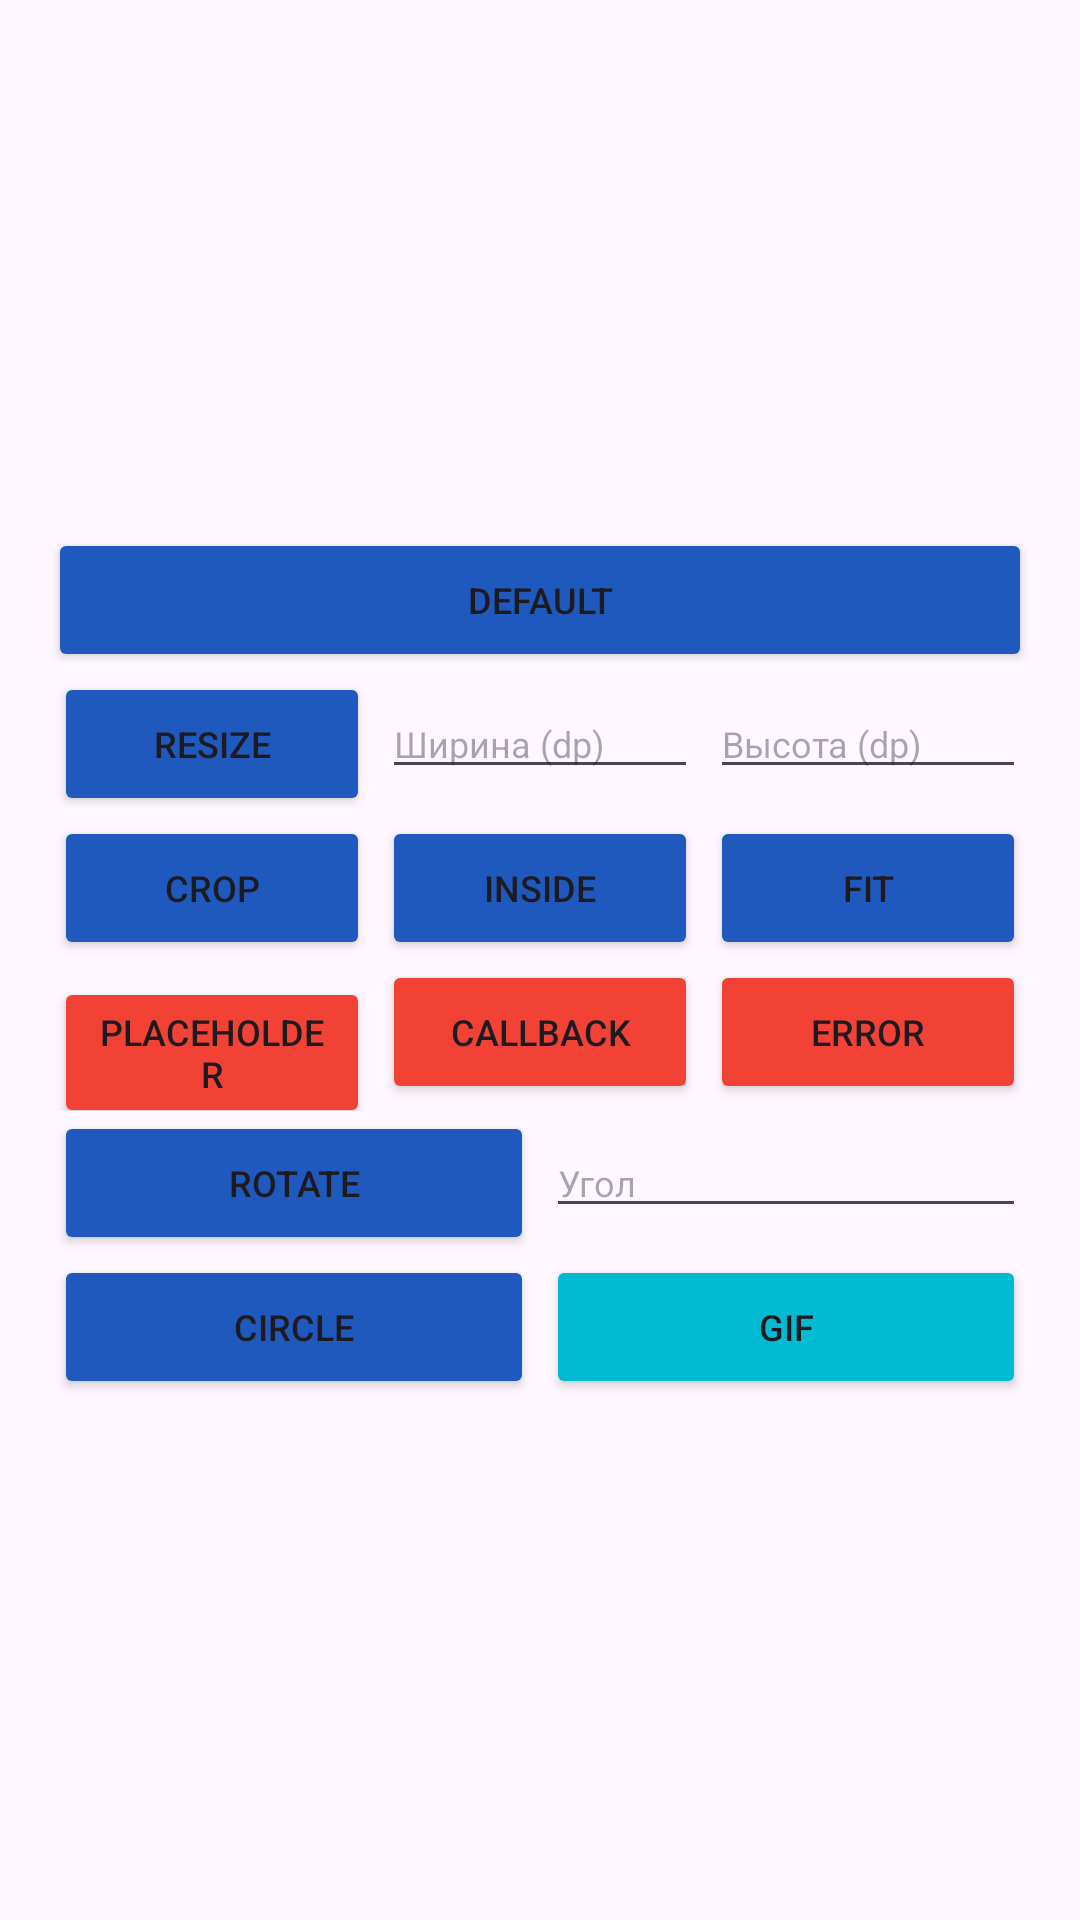

Here is an Android app screen rendered from its layout file. Give the layout XML and the strings, colors and styles it references.
<!-- AndroidManifest.xml: application theme Theme.Lab49 -->
<!-- res/layout/fragment_main.xml -->
<?xml version="1.0" encoding="utf-8"?>
<LinearLayout xmlns:android="http://schemas.android.com/apk/res/android"
    xmlns:tools="http://schemas.android.com/tools"
    android:layout_width="match_parent"
    android:layout_height="match_parent"
    android:orientation="vertical"
    tools:context=".MainFragment">

    <ImageView
        android:id="@+id/imageView"
        android:layout_width="match_parent"
        android:layout_height="0dp"
        android:layout_weight="1"
        android:src="@drawable/ic_launcher_background"
        android:padding="16dp"/>

    <LinearLayout
        android:layout_width="match_parent"
        android:layout_height="0dp"
        android:layout_weight="3"
        android:padding="16dp"
        android:orientation="vertical">

        <Button
            android:id="@+id/defaultButton"
            android:layout_width="match_parent"
            android:layout_height="wrap_content"
            android:backgroundTint="#1F59BE"
            android:textSize="12sp"
            android:text="Default"/>

        <LinearLayout
            android:layout_width="match_parent"
            android:layout_height="wrap_content"
            android:orientation="horizontal">

            <Button
                android:id="@+id/resizeButton"
                android:layout_width="0dp"
                android:layout_weight="1"
                android:layout_height="wrap_content"
                android:layout_marginHorizontal="2dp"
                android:backgroundTint="#1F59BE"
                android:textSize="12sp"
                android:text="Resize"/>

            <EditText
                android:id="@+id/widthBox"
                android:layout_width="0dp"
                android:layout_height="wrap_content"
                android:layout_weight="1"
                android:layout_marginHorizontal="2dp"
                android:textSize="12sp"
                android:inputType="number"
                android:hint="Ширина (dp)"/>

            <EditText
                android:id="@+id/heightBox"
                android:layout_width="0dp"
                android:layout_height="wrap_content"
                android:layout_weight="1"
                android:layout_marginHorizontal="2dp"
                android:textSize="12sp"
                android:inputType="number"
                android:hint="Высота (dp)"/>
        </LinearLayout>

        <LinearLayout
            android:layout_width="match_parent"
            android:layout_height="wrap_content"
            android:orientation="horizontal">

            <Button
                android:id="@+id/cropButton"
                android:layout_width="0dp"
                android:layout_weight="1"
                android:layout_height="wrap_content"
                android:layout_marginHorizontal="2dp"
                android:backgroundTint="#1F59BE"
                android:textSize="12sp"
                android:text="Crop"/>

            <Button
                android:id="@+id/insideButton"
                android:layout_width="0dp"
                android:layout_weight="1"
                android:layout_height="wrap_content"
                android:layout_marginHorizontal="2dp"
                android:backgroundTint="#1F59BE"
                android:textSize="12sp"
                android:text="Inside"/>

            <Button
                android:id="@+id/fitButton"
                android:layout_width="0dp"
                android:layout_weight="1"
                android:layout_height="wrap_content"
                android:layout_marginHorizontal="2dp"
                android:backgroundTint="#1F59BE"
                android:textSize="12sp"
                android:text="Fit"/>

        </LinearLayout>

        <LinearLayout
            android:layout_width="match_parent"
            android:layout_height="wrap_content"
            android:orientation="horizontal">

            <Button
                android:id="@+id/placeholderButton"
                android:layout_width="0dp"
                android:layout_weight="1"
                android:layout_height="wrap_content"
                android:layout_marginHorizontal="2dp"
                android:backgroundTint="#F24236"
                android:textSize="12sp"
                android:text="Placeholder"/>

            <Button
                android:id="@+id/callbackButton"
                android:layout_width="0dp"
                android:layout_weight="1"
                android:layout_height="wrap_content"
                android:layout_marginHorizontal="2dp"
                android:backgroundTint="#F24236"
                android:textSize="12sp"
                android:text="Callback"/>

            <Button
                android:id="@+id/errorButton"
                android:layout_width="0dp"
                android:layout_weight="1"
                android:layout_height="wrap_content"
                android:layout_marginHorizontal="2dp"
                android:backgroundTint="#F24236"
                android:textSize="12sp"
                android:text="Error" />

        </LinearLayout>

        <LinearLayout
            android:layout_width="match_parent"
            android:layout_height="wrap_content"
            android:orientation="horizontal">

            <Button
                android:id="@+id/rotateButton"
                android:layout_width="0dp"
                android:layout_weight="1"
                android:layout_height="wrap_content"
                android:layout_marginHorizontal="2dp"
                android:backgroundTint="#1F59BE"
                android:textSize="12sp"
                android:text="Rotate"/>

            <EditText
                android:id="@+id/angleBox"
                android:layout_width="0dp"
                android:layout_height="wrap_content"
                android:layout_weight="1"
                android:layout_marginHorizontal="2dp"
                android:textSize="12sp"
                android:hint="Угол"/>

        </LinearLayout>

        <LinearLayout
            android:layout_width="match_parent"
            android:layout_height="wrap_content"
            android:orientation="horizontal">

            <Button
                android:id="@+id/circleButton"
                android:layout_width="0dp"
                android:layout_weight="1"
                android:layout_height="wrap_content"
                android:layout_marginHorizontal="2dp"
                android:backgroundTint="#1F59BE"
                android:textSize="12sp"
                android:text="Circle"/>

            <Button
                android:id="@+id/gifButton"
                android:layout_width="0dp"
                android:layout_weight="1"
                android:layout_height="wrap_content"
                android:layout_marginHorizontal="2dp"
                android:backgroundTint="#00BBD2"
                android:textSize="12sp"
                android:text="Gif"/>

        </LinearLayout>

    </LinearLayout>

</LinearLayout>
<!-- resources referenced by this layout -->
<resources>
  <style name="Theme.Lab49" parent="Base.Theme.Lab49" />
  <style name="Base.Theme.Lab49" parent="Theme.Material3.DayNight.NoActionBar">
          
          
      </style>
</resources>
